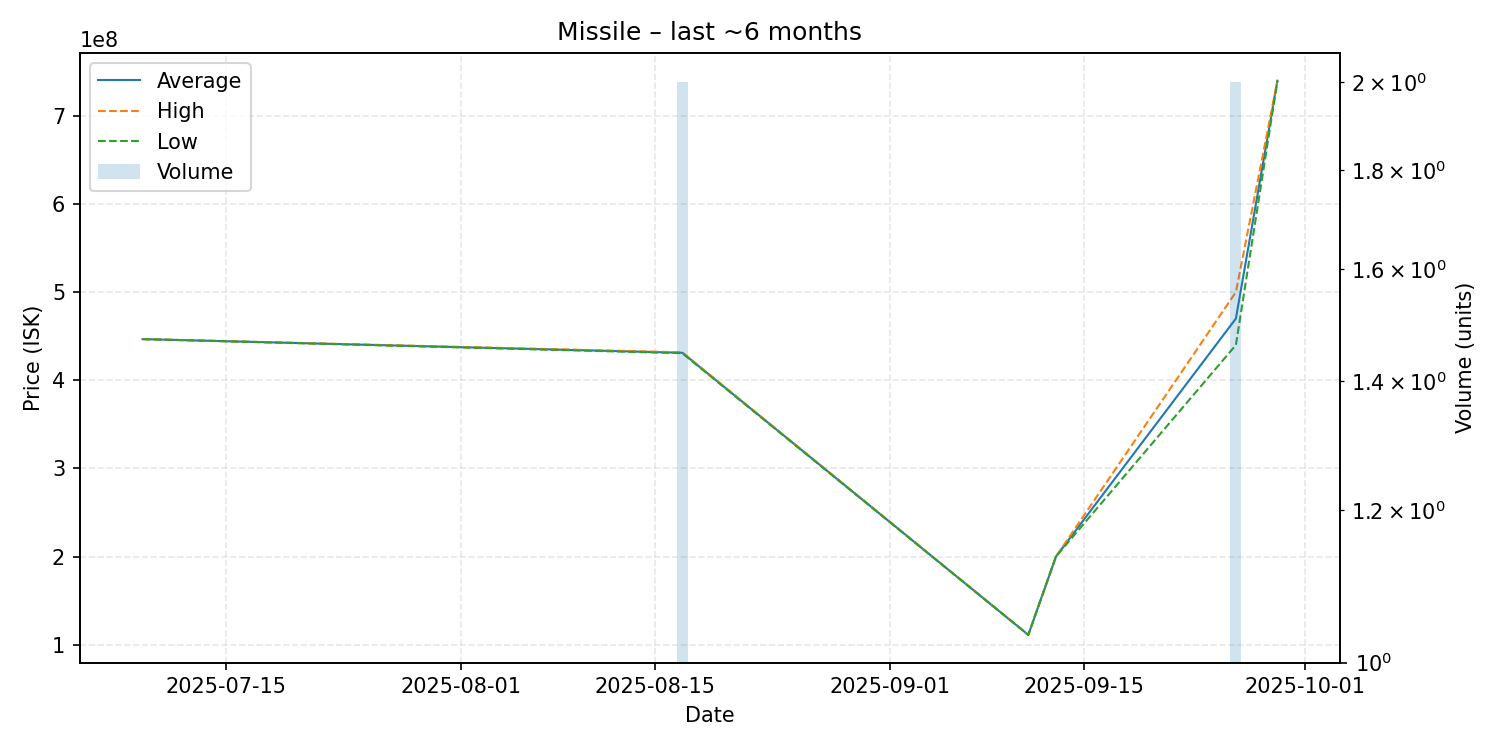

The data file committed next to this chart (first rows):
date, average, highest, lowest, order_count, volume
2025-07-09, 446700000, 446700000, 446700000, 1, 1
2025-08-17, 431200000, 431700000, 430700000, 2, 2
2025-09-11, 111100000, 111100000, 111100000, 1, 1
2025-09-13, 200000000, 200000000, 200000000, 1, 1
2025-09-26, 470000000, 500000000, 440000000, 2, 2
2025-09-29, 739900000, 739900000, 739900000, 1, 1
